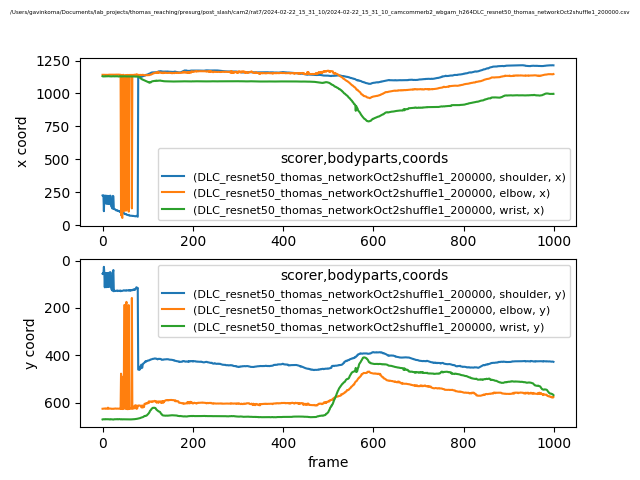

Data behind this chart, as committed beside it:
scorer, DLC_resnet50_thomas_networkOct2shuffle1_…, DLC_resnet50_thomas_networkOct2shuffle1_…, DLC_resnet50_thomas_networkOct2shuffle1_…, DLC_resnet50_thomas_networkOct2shuffle1_…, DLC_resnet50_thomas_networkOct2shuffle1_…, DLC_resnet50_thomas_networkOct2shuffle1_…, DLC_resnet50_thomas_networkOct2shuffle1_…, DLC_resnet50_thomas_networkOct2shuffle1_…, DLC_resnet50_thomas_networkOct2shuffle1_…
bodyparts, shoulder, shoulder, shoulder, elbow, elbow, elbow, wrist, wrist, wrist
coords, x, y, likelihood, x, y, likelihood, x, y, likelihood
0, 226.2, 55.91, 0.7771, 1142, 625.5, 0.4231, 1131, 670.6, 0.9699
1, 227.9, 54.01, 0.4265, 1142, 625.3, 0.3263, 1129, 669.8, 0.9702
2, 225.5, 55.61, 0.7295, 1142, 625.3, 0.2837, 1129, 670, 0.9681
3, 106.8, 26.69, 0.2389, 1142, 625.2, 0.2891, 1130, 669.8, 0.97
4, 224.3, 54.17, 0.4376, 1141, 624.8, 0.3267, 1130, 670, 0.9676
5, 170.4, 113, 0.2503, 1141, 624.5, 0.3634, 1130, 669.5, 0.969
6, 224.2, 54.12, 0.3805, 1141, 625.1, 0.2922, 1129, 670.1, 0.9674
7, 166.2, 112.2, 0.224, 1141, 624.2, 0.5455, 1131, 669.3, 0.9688
8, 224.3, 54.35, 0.5394, 1141, 625.3, 0.2552, 1130, 669.8, 0.9691
9, 163.1, 112.5, 0.4511, 1141, 625.2, 0.2358, 1130, 669.5, 0.9691
10, 219.9, 53.68, 0.5528, 1141, 624.6, 0.3998, 1130, 669.6, 0.9678
11, 223.1, 53.09, 0.614, 1141, 624.7, 0.4301, 1130, 669.9, 0.9651
12, 162.5, 111.4, 0.6842, 1139, 620.9, 0.391, 1131, 669.6, 0.9655
13, 222.4, 52.15, 0.5652, 1141, 625, 0.392, 1131, 669.8, 0.9635
14, 162.7, 111.2, 0.6333, 1142, 625, 0.3961, 1131, 670, 0.9635
15, 160.4, 111, 0.4412, 1142, 625, 0.3223, 1130, 670.2, 0.9635
16, 220.6, 49.98, 0.5752, 1142, 624.5, 0.3902, 1130, 670, 0.9653
17, 224.9, 51.92, 0.5576, 1141, 624.8, 0.2985, 1130, 670.9, 0.9655
18, 221.7, 50.48, 0.4423, 1142, 624.7, 0.3135, 1130, 669.8, 0.968
19, 145.8, 114.8, 0.6832, 1142, 625, 0.3373, 1129, 670.1, 0.9666
20, 139.9, 122.6, 0.4843, 1141, 625.9, 0.3809, 1130, 670.3, 0.9642
21, 141.2, 122, 0.5167, 1141, 625.8, 0.3934, 1130, 670.1, 0.9652
22, 126.4, 127.4, 0.1662, 1141, 625.7, 0.402, 1130, 670.3, 0.9632
23, 222.8, 48.36, 0.2451, 1142, 625.5, 0.3485, 1130, 670.9, 0.9691
24, 219.9, 40.25, 0.3645, 1142, 625.9, 0.4431, 1131, 671.1, 0.9643
25, 123.5, 129.8, 0.3706, 1142, 625.2, 0.4604, 1130, 670.2, 0.9642
26, 122.8, 127.4, 0.3406, 1142, 625.3, 0.4431, 1130, 670.2, 0.9655
27, 121.9, 128.4, 0.469, 1142, 624.6, 0.5699, 1130, 669.6, 0.9654
28, 120.6, 128.8, 0.4651, 1142, 624.4, 0.5339, 1131, 669.8, 0.9643
29, 115.9, 128.1, 0.3989, 1143, 624.6, 0.6109, 1130, 670.1, 0.9659
30, 112.9, 128.2, 0.3121, 1143, 625.3, 0.5328, 1130, 669.9, 0.9663
31, 113.1, 128, 0.4554, 1143, 624.9, 0.5578, 1131, 669.4, 0.967
32, 114.9, 126.5, 0.3209, 1143, 624.8, 0.5498, 1131, 669.3, 0.967
33, 112.7, 127, 0.3971, 1142, 624.8, 0.5528, 1131, 669.3, 0.9655
34, 108.3, 129, 0.2604, 1142, 624.9, 0.5001, 1130, 670.2, 0.9646
35, 108.4, 127.8, 0.2134, 1143, 624.9, 0.5046, 1129, 669.9, 0.9691
36, 108.5, 128, 0.3473, 1143, 624.7, 0.5066, 1129, 669.8, 0.9695
37, 105.3, 128.3, 0.2995, 1142, 625, 0.4697, 1130, 669.1, 0.9686
38, 104.2, 127.9, 0.3162, 1142, 625.2, 0.3548, 1130, 669.5, 0.9685
39, 108.1, 126.7, 0.1828, 1142, 625.4, 0.2813, 1129, 669.5, 0.9686
40, 98.79, 129.6, 0.3082, 1142, 626.3, 0.2576, 1131, 670.6, 0.9675
41, 99.19, 127.6, 0.3282, 76.19, 477.5, 0.2976, 1131, 670.4, 0.9666
42, 98.89, 129, 0.2553, 1141, 625.9, 0.2895, 1129, 669.7, 0.9673
43, 100.1, 128.5, 0.3434, 59.99, 490, 0.3096, 1129, 669.8, 0.9679
44, 99.5, 127.6, 0.2756, 55.32, 493.9, 0.2386, 1130, 670.4, 0.9725
45, 97.2, 127.1, 0.3354, 1141, 626.9, 0.2951, 1130, 670, 0.9705
46, 90.84, 126.8, 0.2182, 1141, 625.1, 0.2055, 1130, 670, 0.9742
47, 92.68, 125.7, 0.2178, 1140, 625.4, 0.1693, 1130, 670, 0.9728
48, 90.92, 125.8, 0.2104, 108.5, 188.6, 0.2525, 1130, 670.1, 0.9732
49, 84.92, 126.9, 0.3987, 113.6, 188, 0.2087, 1130, 670.2, 0.9688
50, 84.98, 126.9, 0.2834, 115.2, 187.3, 0.2943, 1130, 670.1, 0.9756
51, 84.48, 126.2, 0.2345, 1140, 626, 0.1311, 1130, 670.2, 0.9755
52, 85.69, 125.5, 0.3472, 111.1, 187.3, 0.2314, 1129, 670.3, 0.9746
53, 80.53, 127.2, 0.4954, 120.3, 174.6, 0.1382, 1129, 670.5, 0.9779
54, 79.67, 126.5, 0.4054, 1140, 626.6, 0.1085, 1129, 670.2, 0.9774
55, 79.38, 125.9, 0.5262, 1140, 627, 0.06048, 1129, 670.2, 0.9783
56, 77.15, 125.7, 0.4305, 1140, 627.2, 0.06547, 1129, 670.2, 0.9777
57, 76.75, 126.2, 0.6379, 1140, 626.8, 0.07076, 1129, 670.1, 0.9776
... 942 more rows
